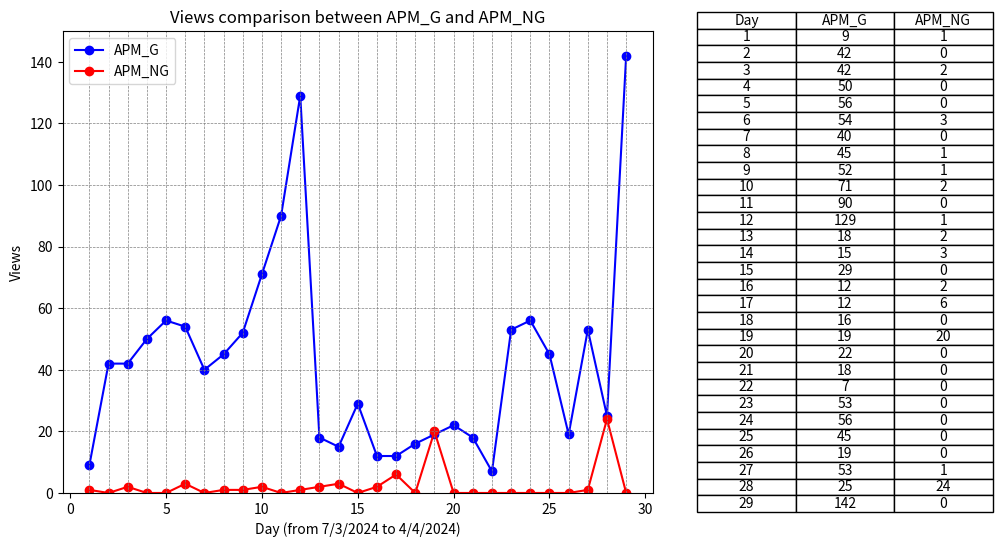

Write Python code to recreate this figure. (Note: this script raises an exception after producing the figure.)
import os

import matplotlib.pyplot as plt

# X-axis data
x = list(range(1, 30))  # X-axis data from 1 to 29

# Data for Dataset 1
y1 = [9, 42, 42, 50, 56, 54, 40, 45, 52, 71, 90, 129, 18, 15, 29, 12, 12, 16, 19, 22, 18, 7, 53, 56, 45, 19, 53, 25, 142]  # Y-axis data

# Data for Dataset 2
y2 = [1, 0, 2, 0, 0, 3, 0, 1, 1, 2, 0, 1, 2, 3, 0, 2, 6, 0, 20, 0, 0, 0, 0, 0, 0, 0, 1, 24, 0]  # Y-axis data

# Create a figure and axis objects
fig, (ax1, ax2) = plt.subplots(1, 2, figsize=(12, 6), gridspec_kw={'width_ratios': [2, 1]})  # Increase the width of the figure

# Plot Dataset 1 on ax1
ax1.plot(x, y1, marker='o', color='blue', linestyle='-', label='APM_G')

# Plot Dataset 2 on ax1
ax1.plot(x, y2, marker='o', color='red', linestyle='-', label='APM_NG')

# Add horizontal and vertical lines
for i in range(1, 30):
    ax1.axvline(x=i, color='gray', linestyle='--', linewidth=0.5)  # Vertical lines

for i in range(0, 140, 20):
    ax1.axhline(y=i, color='gray', linestyle='--', linewidth=0.5)  # Horizontal lines

# Set the maximum limit of the y-axis to 30.0
ax1.set_ylim(0, 150)

# Add labels and title to the line chart
ax1.set_xlabel('Day (from 7/3/2024 to 4/4/2024)')
ax1.set_ylabel('Views')
ax1.set_title('Views comparison between APM_G and APM_NG')
ax1.legend()  # Show legend for the datasets

# Create a table showing the data points for both datasets
table_data = [['Day', 'APM_G', 'APM_NG']]  # Initialize the table data with column headers
for i in range(len(x)):
    table_data.append([x[i], y1[i], y2[i]])  # Add data for each row

# Create a table for the combined data
ax2.axis('off')  # Hide axis for the table
ax2.table(cellText=table_data, loc='center', cellLoc='center')  # Display the combined table with centered cell content

# Adjust layout to cut out the space between the line chart and table
plt.subplots_adjust(wspace=0.1)

# Get the filename of the Python script
script_filename = os.path.splitext(os.path.basename(__file__))[0]

# Save the figure as a JPG with the same name as the Python script
plt.savefig(f'{script_filename}.jpg', dpi=1000)  # Set the resolution (dpi) as needed

# Display the chart and table
plt.show()
